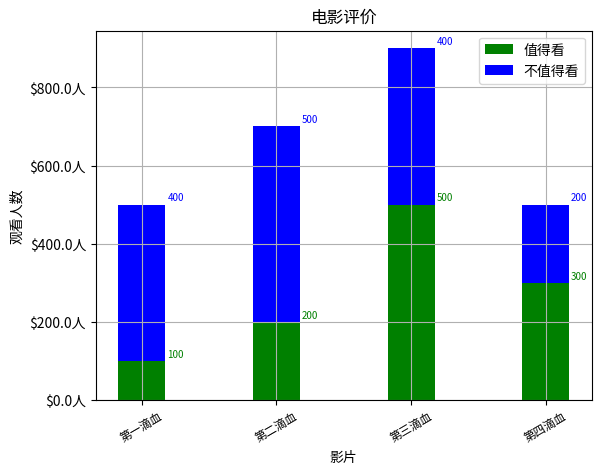

Source code (Python):
'''
如何添加数据标签
使用zip()函数返回数据标签的位置
使用text() 添加文本标签

'''

from matplotlib.ticker import FuncFormatter
import matplotlib.pyplot as plt
import numpy as np


x = np.arange(4)
y1 = [1, 2, 5, 3]
y2 = [4, 5, 4, 2]

x_label =['第一滴血', '第二滴血', '第三滴血', '第四滴血']

def millions(x, pos):
    'The two args are the value and tick position'
    return '$%1.1f人' % (x * 100)
formatter = FuncFormatter(millions)


#fig, ax = plt.subplots(figsize =(6,6))
fig, ax = plt.subplots()
#设置Y轴刻度格式显示‘人’
ax.yaxis.set_major_formatter(formatter)

#画柱状图
b1=plt.bar(x, y1,width=0.35,color = 'g')
b2=plt.bar(x, y2,width=0.35,color = 'b',bottom=y1)

#添加标题
plt.title('电影评价')
#设置x轴刻度
plt.xticks(x, x_label,size='small',rotation=30)
#设置x，y轴标签
plt.ylabel('观看人数')
plt.xlabel(u'影片')

#添加数据标签
for a,b in zip(x,y1 ):
    plt.text(a+0.25, b+0.05, b*100,ha='center',va='bottom',color='g',fontsize=7)

for a,b,c in zip(x,y1,y2 ):
    plt.text(a+0.25, b+c+0.05, c*100,ha='center',va='bottom',color='b',fontsize=7)


#添加图例
plt.legend([b1,b2],['值得看','不值得看'],loc='upper right',fontsize=10)
#添加网格线
plt.grid()
plt.show()